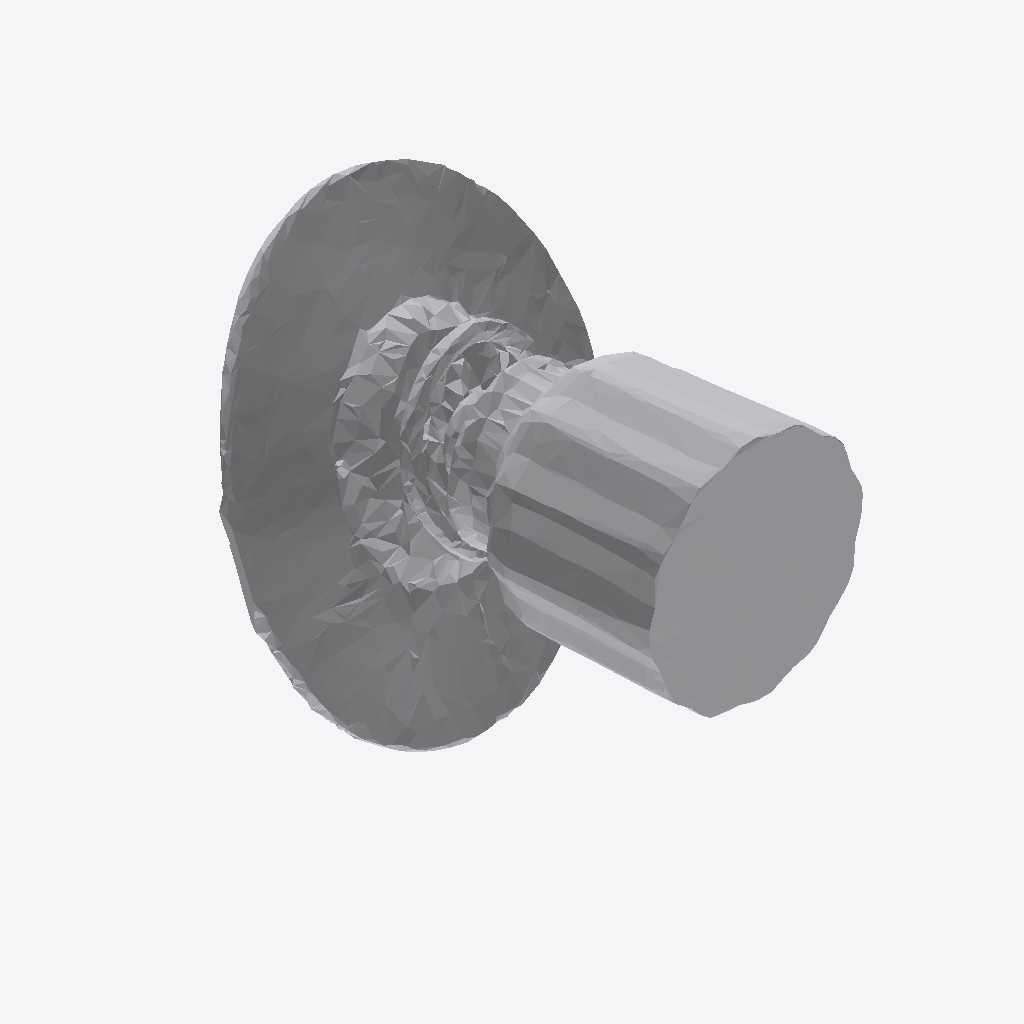
Isometric view of an IFC building model (IFC-SPF (STEP), schema IFC4, length unit metre), seen from the south-west, elements coloured by IFC class: 1 other element (light grey).
Extent 1.7 m × 1.9 m × 1.6 m (x, y, z). Storeys (1): Ground Floor at 0.00 m. Elements (1): 1 IfcFurniture.

HEADER;
FILE_DESCRIPTION(('ViewDefinition [CoordinationView]'),'2;1');
FILE_NAME('','2026-07-12T09:23:03',(''),(''),'IfcOpenShell 0.8.0','IfcOpenShell 0.8.0','');
FILE_SCHEMA(('IFC4'));
ENDSEC;
DATA;
#17=IFCPROJECT('0V$ge$$ND9yvBnYV0qd7zy',#5,'Office Project',$,$,$,$,(#15),#10);
#20=IFCSITE('1OQanzFBPANRSaWZI0GCb0',#5,'Site',$,$,#19,$,$,.ELEMENT.,$,$,$,$,$);
#22=IFCBUILDING('06XGkVXov34P4hJZhYFVNz',#5,'Building',$,$,#21,$,$,.ELEMENT.,$,$,$);
#24=IFCBUILDINGSTOREY('3EguppDDn5heBceanIXote',#5,'Ground Floor',$,$,#23,$,$,.ELEMENT.,0.0);
#35=IFCFURNITURE('1Qmw18RRH0Bg6pMjp_0W$Z',#5,'list03_lamp',$,$,#34,#31,$,$);
ENDSEC;
